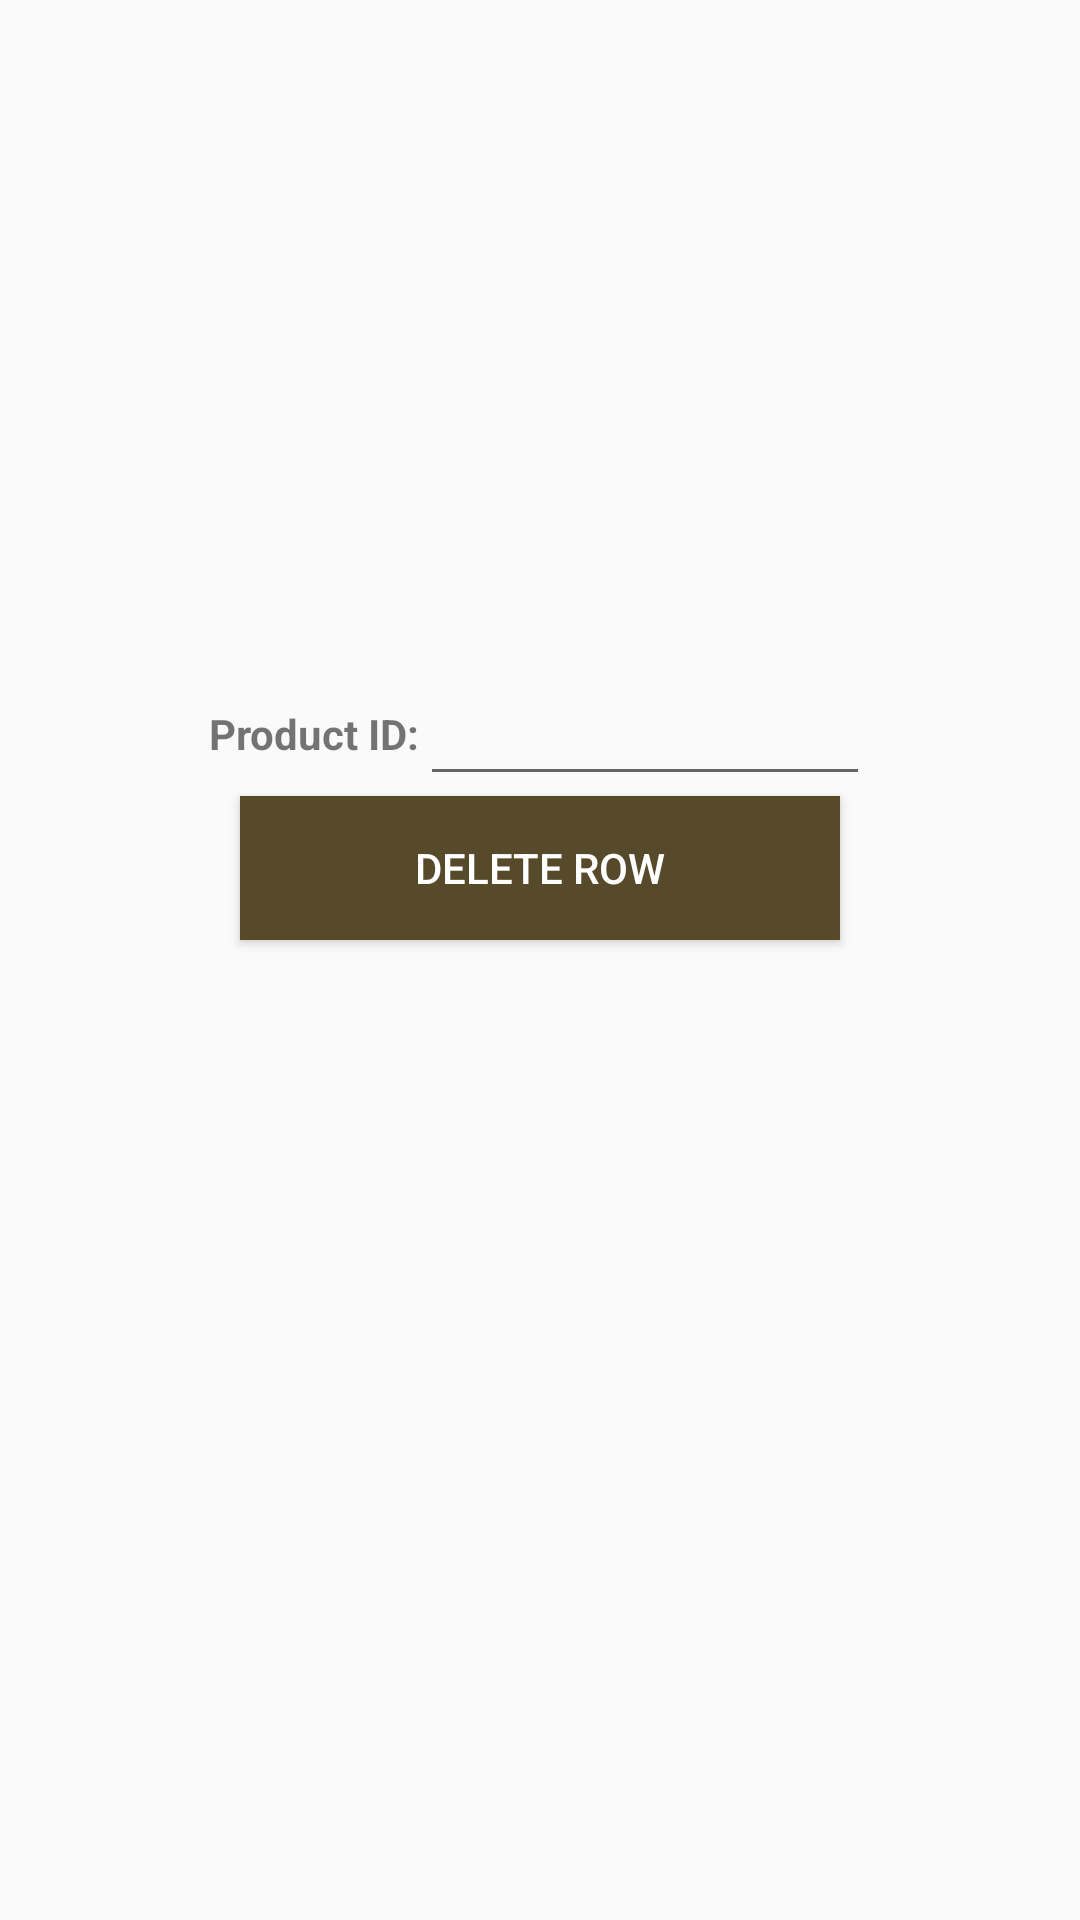

Android layout source for this screen:
<!-- AndroidManifest.xml: application theme AppTheme -->
<!-- res/layout/activity_delete.xml -->
<LinearLayout xmlns:android="http://schemas.android.com/apk/res/android"
    xmlns:tools="http://schemas.android.com/tools"
    android:layout_width="match_parent"
    android:layout_height="match_parent"
    android:orientation="vertical"
    android:layout_marginLeft="24dp"
    android:layout_marginRight="24dp"
    tools:context="com.example.navdrawerexample.DeleteActivity">

    <ImageView
        android:layout_height="200dp"
        android:layout_width="200dp"
        android:src="@drawable/delete_icon"
        android:layout_gravity="center"
        android:layout_marginBottom="24dp"
        />
    <LinearLayout
        android:layout_height="wrap_content"
        android:layout_width="match_parent"
        android:gravity="center">
        <TextView
            android:layout_width="wrap_content"
            android:layout_height="wrap_content"
            android:text="Product ID:"
            android:textStyle="bold"
            android:gravity="center"/>

        <EditText
            android:layout_height="wrap_content"
            android:layout_width="150dp"
            android:inputType="number"
            android:id="@+id/pId"/>
    </LinearLayout>

    <Button
        android:layout_height="wrap_content"
        android:layout_width="200dp"
        android:text="Delete Row"
        android:background="#574A2B"
        android:layout_gravity="center"
        android:textColor="@android:color/white"
        android:id="@+id/deleteBtn"/>
</LinearLayout>
<!-- resources referenced by this layout -->
<resources>
  <style name="AppTheme" parent="Theme.AppCompat.Light.DarkActionBar">
          
          <item name="colorPrimary">#574A2B</item>
          <item name="colorPrimaryDark">#572B38</item>
          <item name="colorAccent">#2A5749</item>
      </style>
</resources>
